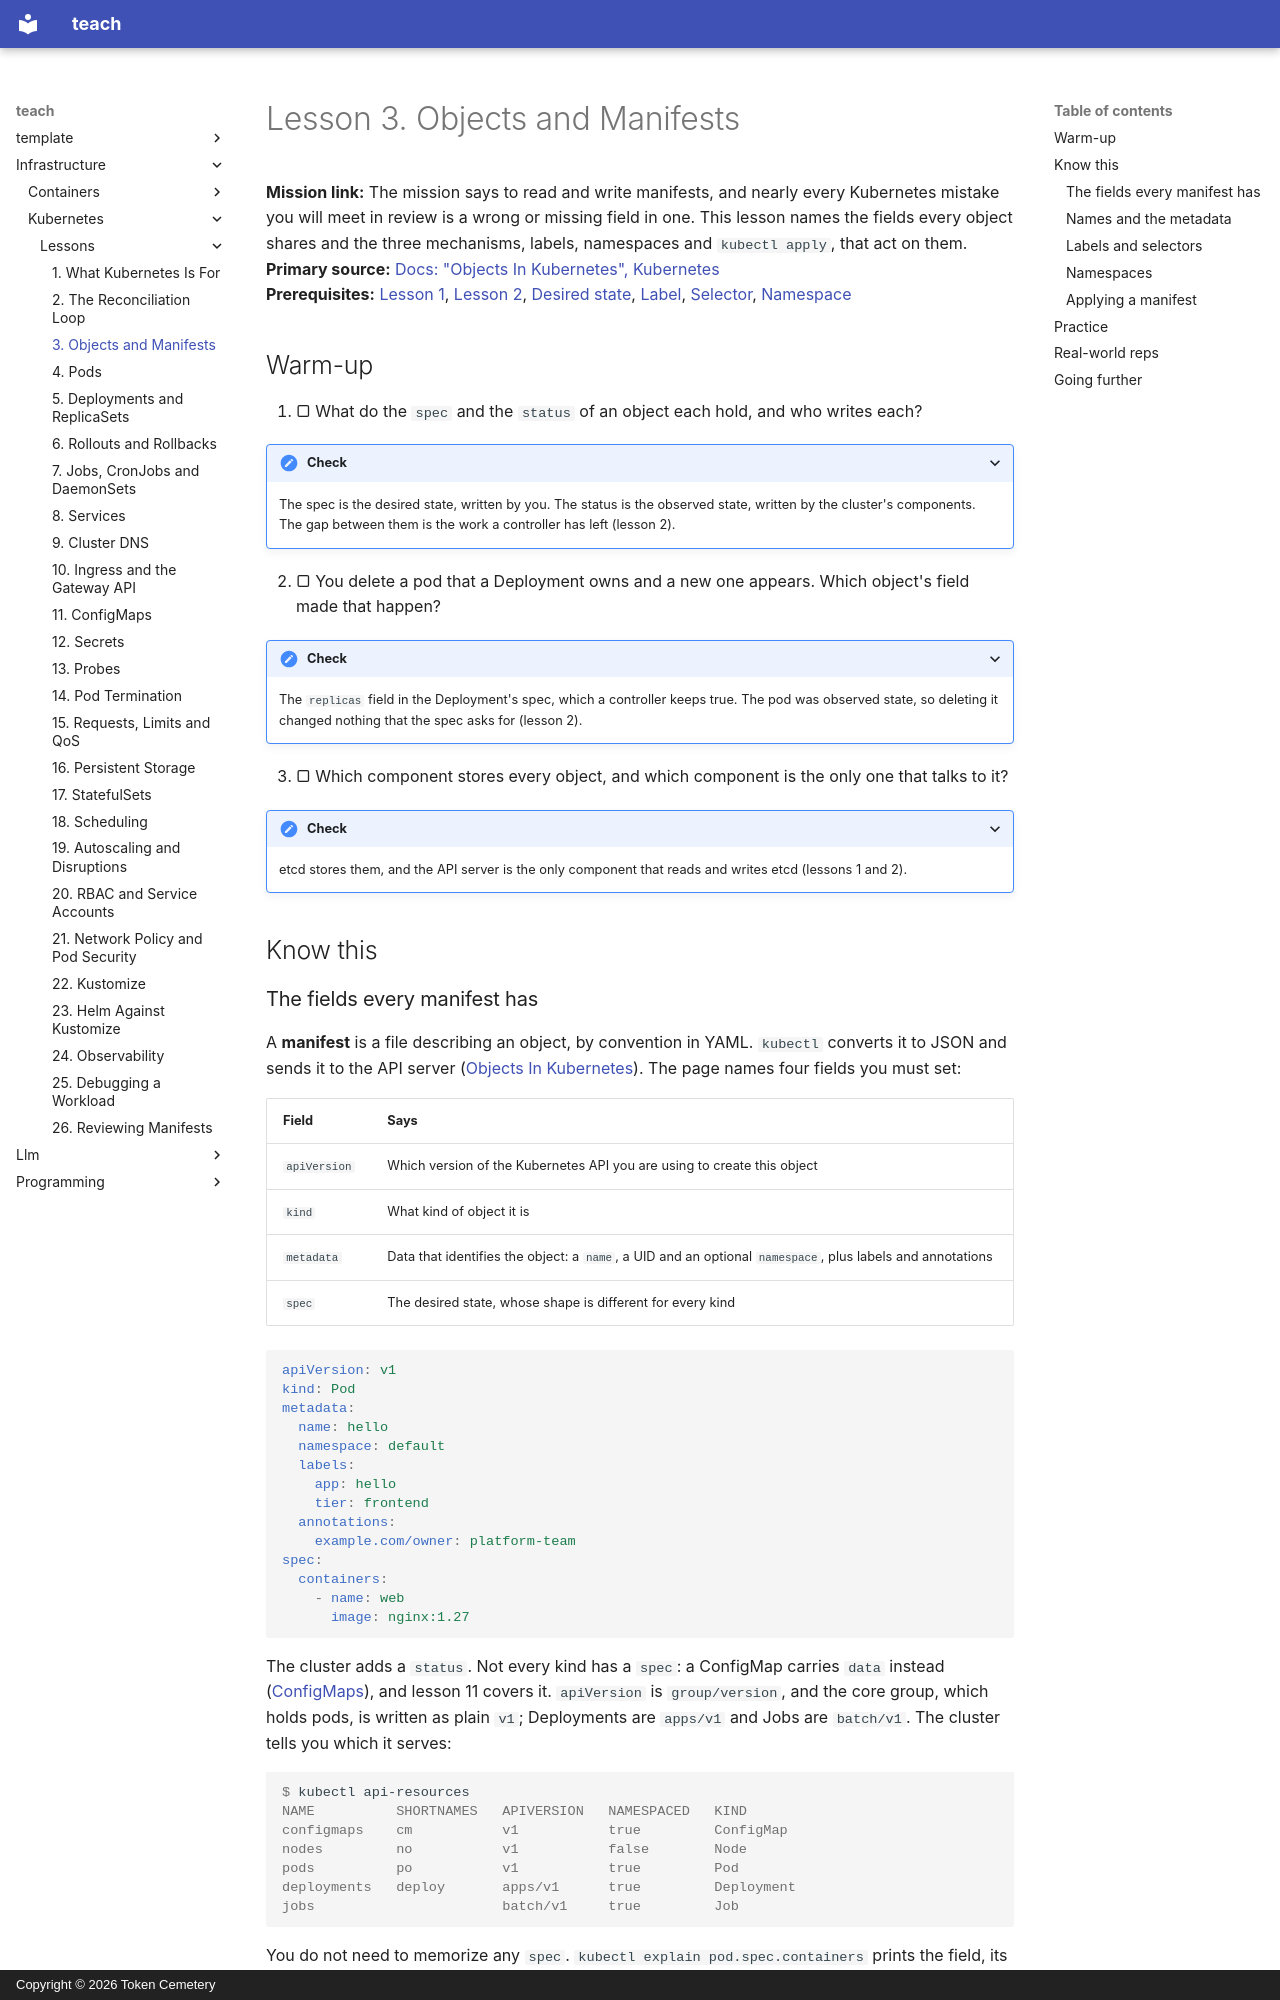

repository: TokenCemetery/teach · page: infrastructure/kubernetes/lessons/0003-objects-and-manifests/index.html · generator: mkdocs · copyright: Copyright © 2026 Token Cemetery

---
title: "3. Objects and Manifests"
description: Every object has apiVersion, kind, metadata, spec and status, and labels, selectors, namespaces and kubectl apply all work on those fields
type: lesson
---

# Lesson 3. Objects and Manifests

**Mission link:** The mission says to read and write manifests, and nearly every Kubernetes mistake you will meet in review is a wrong or missing field in one. This lesson names the fields every object shares and the three mechanisms, labels, namespaces and `kubectl apply`, that act on them.
**Primary source:** [Docs: "Objects In Kubernetes", Kubernetes](https://kubernetes.io/docs/concepts/overview/working-with-objects/)
**Prerequisites:** [Lesson 1](0001-what-kubernetes-is-for.md), [Lesson 2](0002-the-reconciliation-loop.md), [Desired state](../GLOSSARY.md), [Label](../GLOSSARY.md), [Selector](../GLOSSARY.md), [Namespace](../GLOSSARY.md)

## Warm-up

1. ▢ What do the `spec` and the `status` of an object each hold, and who writes each?

<details markdown="1"><summary>Check</summary>

The spec is the desired state, written by you. The status is the observed state, written by the cluster's components. The gap between them is the work a controller has left (lesson 2).

</details>

2. ▢ You delete a pod that a Deployment owns and a new one appears. Which object's field made that happen?

<details markdown="1"><summary>Check</summary>

The `replicas` field in the Deployment's spec, which a controller keeps true. The pod was observed state, so deleting it changed nothing that the spec asks for (lesson 2).

</details>

3. ▢ Which component stores every object, and which component is the only one that talks to it?

<details markdown="1"><summary>Check</summary>

etcd stores them, and the API server is the only component that reads and writes etcd (lessons 1 and 2).

</details>

## Know this

### The fields every manifest has

A **manifest** is a file describing an object, by convention in YAML. `kubectl` converts it to JSON and sends it to the API server ([Objects In Kubernetes](https://kubernetes.io/docs/concepts/overview/working-with-objects/)). The page names four fields you must set:

|Field|Says|
|---|---|
|`apiVersion`|Which version of the Kubernetes API you are using to create this object|
|`kind`|What kind of object it is|
|`metadata`|Data that identifies the object: a `name`, a UID and an optional `namespace`, plus labels and annotations|
|`spec`|The desired state, whose shape is different for every kind|

```yaml
apiVersion: v1
kind: Pod
metadata:
  name: hello
  namespace: default
  labels:
    app: hello
    tier: frontend
  annotations:
    example.com/owner: platform-team
spec:
  containers:
    - name: web
      image: nginx:1.27
```

The cluster adds a `status`. Not every kind has a `spec`: a ConfigMap carries `data` instead ([ConfigMaps](https://kubernetes.io/docs/concepts/configuration/configmap/)), and lesson 11 covers it. `apiVersion` is `group/version`, and the core group, which holds pods, is written as plain `v1`; Deployments are `apps/v1` and Jobs are `batch/v1`. The cluster tells you which it serves:

```console
$ kubectl api-resources
NAME          SHORTNAMES   APIVERSION   NAMESPACED   KIND
configmaps    cm           v1           true         ConfigMap
nodes         no           v1           false        Node
pods          po           v1           true         Pod
deployments   deploy       apps/v1      true         Deployment
jobs                       batch/v1     true         Job
```

You do not need to memorize any `spec`. `kubectl explain pod.spec.containers` prints the field, its type and its description from the cluster's own API definition, and the [API reference](https://kubernetes.io/docs/reference/kubernetes-api/) is the same text on a page.
